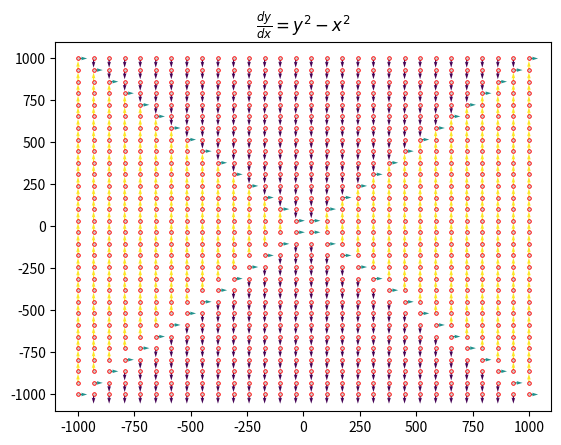

The matplotlib source for this figure:
import numpy as np
import matplotlib.pyplot as plt

header = 'Game#1 by Andriyash, Babkina, Tokareva'
plotTitle = r'$\frac{dy}{dx} = y^2 - x^2$'
scale = 1000.0
D = 30

#get x, y vector of points
oX = np.linspace(-scale, scale, D)
oY = np.linspace(-scale, scale, D)

#get grid of points
vX, vY = np.meshgrid(oX, oY)
deg = np.arctan(vX*vX - vY*vY)
dx = np.cos(deg)
dy = np.sin(deg)

plt.figure(header)
plt.title(plotTitle)
QP = plt.quiver(vX, vY, dx, dy, deg, units='x')
plt.scatter(vX, vY, color='r', s=5)
plt.scatter(vX, vY, color='0.8', s=1)

plt.show()